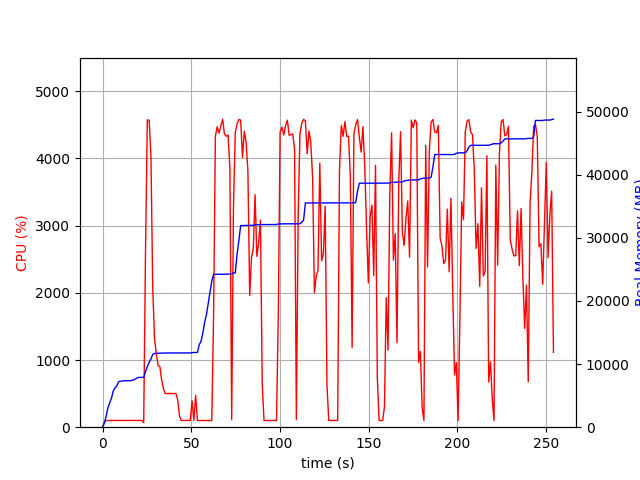

The data file committed next to this chart (first rows):
elapsed_time, nproc, cpu, mem_real, mem_virtual
4.649162292480469e-05, 1, 0.0, 5.102, 2529
1.006, 1, 72.5, 653.8, 1690
2.014, 1, 99.2, 1732, 3658
3.022, 1, 100.3, 3068, 5002
4.029, 1, 99.3, 3862, 6778
5.037, 1, 100.2, 4598, 6788
6.045, 1, 100.2, 5734, 8692
7.053, 1, 101.2, 6258, 8692
8.063, 1, 100.0, 6548, 10740
9.074, 1, 99.0, 7210, 10740
10.08, 1, 101.0, 7286, 10740
11.09, 1, 100.0, 7322, 10752
12.1, 1, 100.9, 7356, 10752
13.11, 1, 101.0, 7356, 10752
14.12, 1, 99.0, 7356, 10752
15.14, 1, 102.0, 7374, 10752
16.14, 1, 100.0, 7374, 10752
17.15, 1, 100.0, 7472, 10752
18.16, 1, 102.0, 7568, 10752
19.17, 1, 99.0, 7762, 10752
20.18, 1, 101.0, 7888, 10752
21.19, 1, 102.0, 7888, 10752
22.2, 1, 100.1, 7888, 10752
23.21, 1, 68.3, 7888, 10752
24.23, 1, 2600, 8779, 14980
25.25, 1, 4571, 9579, 15858
26.27, 1, 4572, 10282, 16607
27.29, 1, 4043, 10801, 17159
28.3, 1, 2080, 11532, 17925
29.31, 1, 1315, 11678, 18027
30.32, 1, 1101, 11696, 18027
31.32, 1, 917.5, 11722, 18139
32.33, 1, 900.9, 11730, 18139
33.34, 1, 700.2, 11736, 18139
34.35, 1, 569.8, 11754, 18219
35.36, 1, 501.1, 11754, 18219
36.36, 1, 500.2, 11754, 18219
37.37, 1, 502.0, 11766, 18219
38.38, 1, 501.4, 11766, 18219
39.39, 1, 501.3, 11766, 18219
40.39, 1, 501.4, 11766, 18219
41.4, 1, 500.8, 11766, 18219
42.41, 1, 403.0, 11766, 18219
43.42, 1, 162.4, 11766, 18219
44.43, 1, 100.0, 11766, 18219
45.44, 1, 100.1, 11766, 18219
46.45, 1, 99.1, 11766, 18219
47.46, 1, 100.9, 11766, 18219
48.47, 1, 101.1, 11766, 18219
49.48, 1, 101.0, 11766, 18219
50.49, 1, 391.9, 11810, 18347
51.5, 1, 100.0, 11838, 18348
52.51, 1, 474.4, 11838, 18348
53.52, 1, 100.0, 11838, 18348
54.53, 1, 100.0, 13074, 20924
55.54, 1, 100.0, 13622, 20924
56.55, 1, 100.0, 14928, 26204
57.56, 1, 99.0, 16616, 26204
58.57, 1, 101.0, 17806, 33564
59.58, 1, 100.0, 19582, 34064
... 192 more rows
